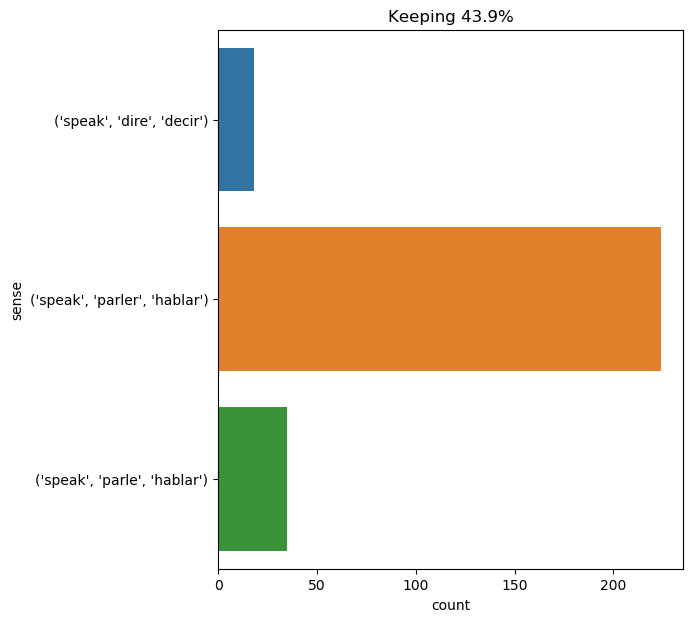

Values plotted in this chart, from the file beside it:
text, ind, sense, label
" i could not get rid of her . she broug…, 34, ('speak', 'parler', 'hablar'), 0
" yes , duke , yes , i know you are very…, 36, ('speak', 'parler', 'hablar'), 0
" answer me -- speak again ! " he ordere…, 4, ('speak', 'parler', 'hablar'), 0
" _ who _ is it ? _ what _ is it ? who s…, 14, ('speak', 'parle', 'hablar'), 1
still more must be done . he must be mad…, 11, ('speak', 'parler', 'hablar'), 0
" monsieur , you act wrongly in endeavor…, 24, ('speak', 'parler', 'hablar'), 0
" you have not spoiled my pleasure in me…, 32, ('speak', 'parler', 'hablar'), 0
but till then the guns had not spoken , …, 7, ('speak', 'parler', 'hablar'), 0
at the moment when he was about to retir…, 26, ('speak', 'parler', 'hablar'), 0
aramis continued , " and yet , while i d…, 18, ('speak', 'parler', 'hablar'), 0
his companions looked at him without spe…, 6, ('speak', 'parler', 'hablar'), 0
he replied not : he seemed serious -- ab…, 22, ('speak', 'parler', 'hablar'), 0
" speak to the master , madame , " said …, 1, ('speak', 'parler', 'hablar'), 0
" well , but then , " continued athos , …, 10, ('speak', 'parler', 'hablar'), 0
when i speak of ignominy , you think i s…, 2, ('speak', 'parle', 'hablar'), 1
when i speak of ignominy , you think i s…, 9, ('speak', 'parle', 'hablar'), 1
d’artagnan spoke these words with a simp…, 1, ('speak', 'dire', 'decir'), 2
d’artagnan profited by the circumstance …, 6, ('speak', 'parler', 'hablar'), 0
to say canadian is to say french , and a…, 44, ('speak', 'parler', 'hablar'), 0
where was i ? where was i ? i had to fin…, 20, ('speak', 'parler', 'hablar'), 0
for the present he had no anxiety . he s…, 14, ('speak', 'parler', 'hablar'), 0
the usher introduced him , and retired w…, 8, ('speak', 'dire', 'decir'), 2
the queen turned sharply round , for the…, 24, ('speak', 'parler', 'hablar'), 0
three years had passed away since the es…, 23, ('speak', 'parler', 'hablar'), 0
" yes , bessie , i can both read it and …, 11, ('speak', 'parler', 'hablar'), 0
" yes , yes ! " said felton , passing hi…, 36, ('speak', 'parle', 'hablar'), 1
properly speaking , the sargasso sea cov…, 1, ('speak', 'parler', 'hablar'), 0
" you see the address , " said the queen…, 11, ('speak', 'parler', 'hablar'), 0
he was , we repeat , handsome , young , …, 14, ('speak', 'parler', 'hablar'), 0
the king therefore arose a minute after …, 45, ('speak', 'parle', 'hablar'), 1
at last , in an hour after the scene we …, 17, ('speak', 'parler', 'hablar'), 0
neb had evidently something to say , for…, 13, ('speak', 'parler', 'hablar'), 0
" well , eighteen , then . and i saw you…, 26, ('speak', 'parler', 'hablar'), 0
cyrus harding and the boy walked near ea…, 11, ('speak', 'parler', 'hablar'), 0
without speaking of the complete rig whi…, 1, ('speak', 'parler', 'hablar'), 0
without speaking , without smiling , wit…, 1, ('speak', 'parler', 'hablar'), 0
" speak away , captain , " answered the …, 1, ('speak', 'parler', 'hablar'), 0
" adele , " i inquired , " with whom did…, 22, ('speak', 'parler', 'hablar'), 0
under any other circumstances he would h…, 27, ('speak', 'parler', 'hablar'), 0
speak , then , i am all ears . ", 0, ('speak', 'parle', 'hablar'), 1
at ten in the morning , at last , we set…, 70, ('speak', 'parler', 'hablar'), 0
" with difficulty , but he can speak . ", 7, ('speak', 'parle', 'hablar'), 1
" well , monsieur , let us go to him . l…, 30, ('speak', 'dire', 'decir'), 2
thin - lipped wisdom spoke at her from t…, 4, ('speak', 'parler', 'hablar'), 0
then wisdom altered its method and spoke…, 6, ('speak', 'parler', 'hablar'), 0
suddenly she felt the need to speak . th…, 6, ('speak', 'parler', 'hablar'), 0
at the moment she spoke these words a ra…, 4, ('speak', 'dire', 'decir'), 2
" wretch , " cried d’artagnan , " speak …, 8, ('speak', 'parle', 'hablar'), 1
" oh , yes , him ! i know him ; not pers…, 20, ('speak', 'parler', 'hablar'), 0
i had hardly ever seen a handsome youth …, 13, ('speak', 'parler', 'hablar'), 0
it is enough to say , without applying t…, 31, ('speak', 'parler', 'hablar'), 0
" you spoke of a retirement , sir ; and …, 2, ('speak', 'parler', 'hablar'), 0
one resource still left was to speak eng…, 6, ('speak', 'parler', 'hablar'), 0
" this is outrageous ! " ned land shoute…, 22, ('speak', 'parle', 'hablar'), 1
" yes , i was chasing a cyclopides . he …, 33, ('speak', 'parler', 'hablar'), 0
my uncle 's eyes and mine met . he hesit…, 31, ('speak', 'parler', 'hablar'), 0
" la chesnaye , " said the king , " let …, 24, ('speak', 'parler', 'hablar'), 0
athos spoke this in so natural a manner …, 1, ('speak', 'dire', 'decir'), 2
" it is that , then , " replied the youn…, 37, ('speak', 'parler', 'hablar'), 0
cyrus harding spoke in a tone of such th…, 2, ('speak', 'parler', 'hablar'), 0
... 217 more rows
